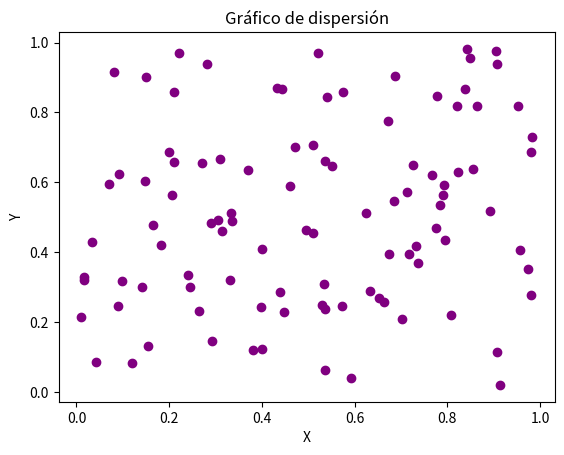

This chart was generated by the following Python code: (Note: this script raises an exception after producing the figure.)
import numpy as np
import pandas as pd
import matplotlib.pyplot as plt
import os

class ejercicios:
    def __init__(self):
        datos = [(i, None) for i in range(1, 11)] 
        self.df= pd.DataFrame(data=datos,columns=["#ejercicios", "valor"])
        self.ruta_raiz=os.path.abspath(os.getcwd())
        self.ruta_actividad_2 = "{}/src/pda/Entregables_actividad_2/".format(self.ruta_raiz)


    #def ejercicio_1(self):
        #Generar un array con valores desde 10 hasta 29
        #arr1 = np.arange(10, 30)
        #self.df.iloc[0, 1] = ', '.join(map(str, arr1.tolist()))

    def ejercicio_2(self):
        # 2. Suma de una matriz 10x10 de unos.
        X = np.ones((10, 10))
        suma = np.sum(X)
        self.df.iloc[1,1]=str(suma)
        print("ejercicio_2", suma)
        
    def ejercicio_3(self):
        # Generar dos arrays de tamaño 5 con números aleatorios entre 1 y 10
        X = np.random.randint(1, 11, 5)
        Y = np.random.randint(1, 11, 5)
        producto = X * Y
        self.df.iloc[2,1]=str(producto)
        print("ejercicio_3", producto)

    def ejercicio_4(self):
         # Crear una matriz diagonal dominante para garantizar que sea invertible
        matriz = np.fromfunction(lambda i, j: np.where(i == j, i + j + 10, i + j), (4, 4), dtype=int)
        inversa = np.linalg.inv(matriz)
        self.df.iloc[3, 1] = str(inversa)
        print("\nMatriz inversa:\n", inversa)

    def ejercicio_5(self):
        #Encuentra los valores máximo y mínimo en un array de 100 elementos aleatorios y muestra sus índices.
        array5 = np.random.rand(100)
        max_val = np.max(array5)
        min_val = np.min(array5)
        indice_max = np.argmax(array5)
        indice_min = np.argmin(array5)
        self.df.iloc[4, 1] = f"Max: {max_val}, IndMax: {indice_max}, Min: {min_val}, IndMin: {indice_min}"
        print(f'Máximo: {max_val} en índice {indice_max}')
        print(f'Mínimo: {min_val} en índice {indice_min}')

    #Broadcasting e indexado de Arrays:
    def ejercicio_6(self):
        #Crea un array de tamaño 3x1 y uno de 1x3, y súmalos utilizando broadcasting para obtener un array de 3x3.
        X = np.arange(3).reshape(3, 1)
        Y = np.arange(3).reshape(1, 3)
        resultado = X + Y
        self.df.iloc[5, 1] = f"Array 3x1:\n{np.array_str(X)}\n\nArray 1x3:\n{np.array_str(Y)}\n\nSuma (3x3):\n{np.array_str(resultado)}" 
        print("ejercicio_6", resultado)

    def ejercicio_7(self):
        #De una matriz 5x5, extrae una submatriz 2x2 que comience en la segunda fila y columna.
        matriz5x5 = np.random.randint(1, 10, (5, 5))
        submatriz = matriz5x5[1:3, 1:3]
        self.df.iloc[6, 1] = f"Matriz 5x5:\n{np.array_str(matriz5x5)}\n\nSubmatriz 2x2:\n{np.array_str(submatriz)}"
        print("ejercicio_7", submatriz)
    
    def ejercicio_8(self):
        #Crea un array de ceros de tamaño 10 y usa indexado para cambiar el valor de los elementos en el rango de índices 3 a 6 a 5
        array8 = np.zeros(10)
        array8[3:7] = 6
        self.df.iloc[7, 1] = str(array8)
        print("ejercicio_8", array8)

    def ejercicio_9(self):
        #Dada una matriz de 3x3, invierte el orden de sus filas
        matriz = np.random.randint(1, 10, (3, 3))
        matriz_invertida = matriz[::-1]
        self.df.iloc[8, 1] = f"Matriz original:\n{str(matriz.tolist())}\n\nMatriz invertida:\n{str(matriz_invertida.tolist())}"
        print("ejercicio_9", matriz_invertida)

    def ejercicio_10(self):
        #Dado un array de números aleatorios de tamaño 10, selecciona y muestra solo aquellos que sean mayores a 0.5.
        array10 = np.random.rand(10)
        mayores_05 = array10[array10 > 0.5]
        self.df.iloc[9, 1] = f"Array:\n{str(array10)}\n\nMayores a 0.5:\n{str(mayores_05)}"
        print("ejercicio_10", mayores_05)

    #Gráficos de dispersión, densidad y contorno:
    def ejercicio_11(self):
        #Genera dos arrays de tamaño 100 con números aleatorios y crea un gráfico de dispersión.
        X = np.random.rand(100)
        Y = np.random.rand(100)
        plt.figure() 
        plt.scatter(X, Y, color='purple')
        plt.title("Gráfico de dispersión")
        plt.xlabel("X")
        plt.ylabel("Y")
        ruta = "{}ejercicio_11.png".format(self.ruta_actividad_2)
        plt.savefig(ruta)
        plt.close()
        print("ejercicio_11", "Gráfico de dispersión")
        

    def ejercicio_12(self):
        #Genera un gráfico de dispersión las variables 𝑥 y 𝑦 = 𝑠𝑖𝑛(𝑥)+ ruido Gaussiano. Donde x es un array con númereos entre -2𝜋 𝑦 2𝜋. Grafica también los puntos 𝑦 = 𝑠𝑖𝑛(𝑥) en el mismo plot
        x = np.linspace(-2*np.pi, 2*np.pi, 100)
        y = np.sin(x) + np.random.normal(0, 0.1, 100)
        plt.figure()
        plt.scatter(x, y, label="sin(x) + ruido")
        plt.plot(x, np.sin(x), label="sin(x)", color="orange")
        plt.legend()
        plt.title("Gráfico de dispersión con ruido")
        plt.xlabel("x")
        plt.ylabel("y")
        ruta = "{}ejercicio_12.png".format(self.ruta_actividad_2)
        plt.savefig(ruta)
        plt.close()
        print("ejercicio_12", "Gráfico de dispersión con ruido")

    def ejercicio_13(self):
        #Utiliza la función np.meshgrid para crear una cuadrícula y luego aplica la función z = np.cos(x) + np.sin(y) para generar y mostrar un gráfico de contorno.
        x = np.linspace(-2*np.pi, 2*np.pi, 100)
        y = np.linspace(-2*np.pi, 2*np.pi, 100)
        X, Y = np.meshgrid(x, y)
        Z = np.cos(X) + np.sin(Y)
        plt.figure()
        plt.contourf(X, Y, Z)
        plt.colorbar()
        plt.title("Gráfico de contorno")
        plt.xlabel("x")
        plt.ylabel("y")
        ruta= "{}ejercicio_13.png".format(self.ruta_actividad_2)
        plt.savefig(ruta)
        plt.close()
        print("ejercicio_13", "Gráfico de contorno")

    def ejercicio_14(self):
        #Crea un gráfico de dispersión con 1000 puntos aleatorios y utiliza la densidad de estos puntos para ajustar el color de cada punto.
        x = np.random.rand(1000)
        y = np.random.rand(1000)
        plt.figure()
        plt.scatter(x, y, c=x, cmap="viridis")
        plt.colorbar()
        plt.title("Gráfico de dispersión con densidad de puntos")
        plt.xlabel("x")
        plt.ylabel("y")
        rura= "{}ejercicio_14.png".format(self.ruta_actividad_2)
        plt.savefig(rura)
        plt.close()
        print("ejercicio_14", "Gráfico de dispersión con densidad de puntos")

    def ejercicio_15(self):
        #A partir de la misma función del ejercicio 12, genera un gráfico de contorno lleno.
        x = np.linspace(-2*np.pi, 2*np.pi, 100)
        y = np.linspace(-2*np.pi, 2*np.pi, 100)
        X, Y = np.meshgrid(x, y)
        Z = np.cos(X) + np.sin(Y)
        plt.figure()
        plt.contour(X, Y, Z)
        plt.colorbar()
        plt.title("Gráfico de contorno lleno")
        plt.xlabel("x")
        plt.ylabel("y")
        ruta= "{}ejercicio_15.png".format(self.ruta_actividad_2)
        plt.savefig(ruta)
        plt.close()
        print("ejercicio_15", "Gráfico de contorno lleno")

    def ejercicio_16(self):
        #Añade etiquetas para el eje X (‘Eje X’), eje Y (‘Eje Y’) y un título (‘Gráfico de Dispersión’) a tu gráfico de dispersión del ejercicio 12 y crea leyendas para cada gráfico usando código LaTex
        x = np.linspace(-2*np.pi, 2*np.pi, 100)
        y = np.sin(x) + np.random.normal(0, 0.1, 100)   
        plt.figure()
        plt.scatter(x, y, label=r"$\sin(x) + ruido$")
        plt.plot(x, np.sin(x), label=r"$\sin(x)$", color="blue")
        plt.legend()
        plt.title("Gráfico de dispersión")
        plt.xlabel("Eje X")
        plt.ylabel("Eje Y")
        ruta= "{}ejercicio_16.png".format(self.ruta_actividad_2)
        plt.savefig(ruta)
        plt.close()
        print("ejercicio_16", "Gráfico de dispersión con etiquetas")

     #Histogramas
    def ejercicio_17(self):
        #Crea un histograma a partir de un array de 1000 números aleatorios generados con una distribución normal.
        array17 = np.random.normal(0, 1, 1000)
        plt.figure()
        plt.hist(array17, bins=30)
        plt.title("Histograma")
        plt.xlabel("Valor")
        plt.ylabel("Frecuencia")
        ruta= "{}ejercicio_17.png".format(self.ruta_actividad_2)
        plt.savefig(ruta)
        plt.close()
        print("ejercicio_17", "Histograma")

    def ejercicio_18(self):
        #Genera dos sets de datos con distribuciones normales diferentes y muéstralos en el mismo histograma.
        array18_1 = np.random.normal(0, 1, 1000)
        array18_2 = np.random.normal(2, 1, 1000)
        plt.figure()
        plt.hist(array18_1, bins=30, alpha=0.5, label="Array_1")
        plt.hist(array18_2, bins=30, alpha=0.5, label="Array_2")
        plt.legend()
        plt.title("Histograma con dos distribuciones")
        plt.xlabel("Valor")
        plt.ylabel("Frecuencia")
        ruta= "{}ejercicio_18.png".format(self.ruta_actividad_2)
        plt.savefig(ruta)
        plt.close()
        print("ejercicio_18", "Histograma con dos distribuciones")

    def ejercicio_19(self):
        #Experimenta con diferentes valores de bins (por ejemplo, 10, 30, 50) en un histograma y observa cómo cambia la representación.
        array19 = np.random.normal(0, 1, 1000)
        plt.figure()
        plt.hist(array19, bins=10, alpha=0.5, label="Bins 10")
        plt.hist(array19, bins=30, alpha=0.5, label="Bins 40")
        plt.hist(array19, bins=50, alpha=0.5, label="Bins 70")
        plt.legend()
        plt.title("Histograma con diferentes bins")
        plt.xlabel("Valor")
        plt.ylabel("Frecuencia")
        ruta= "{}ejercicio_19.png".format(self.ruta_actividad_2)
        plt.savefig(ruta)
        plt.close()
        print("ejercicio_19", "Histograma con diferentes bins")

    def ejercicio_20(self):
        #Añade una línea vertical que indique la media de los datos en el histograma.
        array20 = np.random.normal(0, 1, 1000)
        plt.figure()
        plt.hist(array20, bins=30, alpha=0.5)
        plt.axvline(np.mean(array20), color="green", linestyle="--", label="Media")
        plt.legend()
        plt.title("Histograma con media")
        plt.xlabel("Valor")
        plt.ylabel("Frecuencia")
        ruta= "{}ejercicio_20.png".format(self.ruta_actividad_2)
        plt.savefig(ruta)
        plt.close()
        print("ejercicio_20", "Histograma con media")

    def ejercicio_21(self):
        #Crea histogramas superpuestos para los dos sets de datos del ejercicio 17, usando colores y transparencias diferentes para distinguirlos.
        array21_1 = np.random.normal(0, 1, 1000)
        array21_2 = np.random.normal(2, 1, 1000)
        plt.figure()
        plt.hist(array21_1, bins=30, alpha=0.5, color="yellow", label="Array 1")
        plt.hist(array21_2, bins=30, alpha=0.5, color="blue", label="Array 2")
        plt.legend()
        plt.title("Histograma con dos distribuciones")
        plt.xlabel("Valor")
        plt.ylabel("Frecuencia")
        ruta= "{}ejercicio_21.png".format(self.ruta_actividad_2)
        plt.savefig(ruta)
        plt.close()
        print("ejercicio_21", "Histograma con dos distribuciones superpuestas")


    def ejecutar(self):
        #self.ejercicio_1()
        self.ejercicio_2()
        self.ejercicio_3()
        self.ejercicio_4()
        self.ejercicio_5()
        self.ejercicio_6()
        self.ejercicio_7()
        self.ejercicio_8()
        self.ejercicio_9()
        self.ejercicio_10()
        self.ejercicio_11()
        self.ejercicio_12()
        self.ejercicio_13()
        self.ejercicio_14()
        self.ejercicio_15()
        self.ejercicio_16()
        self.ejercicio_17()
        self.ejercicio_18()
        self.ejercicio_19()
        self.ejercicio_20()
        self.ejercicio_21()
        
        self.df.to_csv(f"{self.ruta_actividad_2}/Actividad_2.csv", index=False)
ene= ejercicios()
ene.ejecutar()

